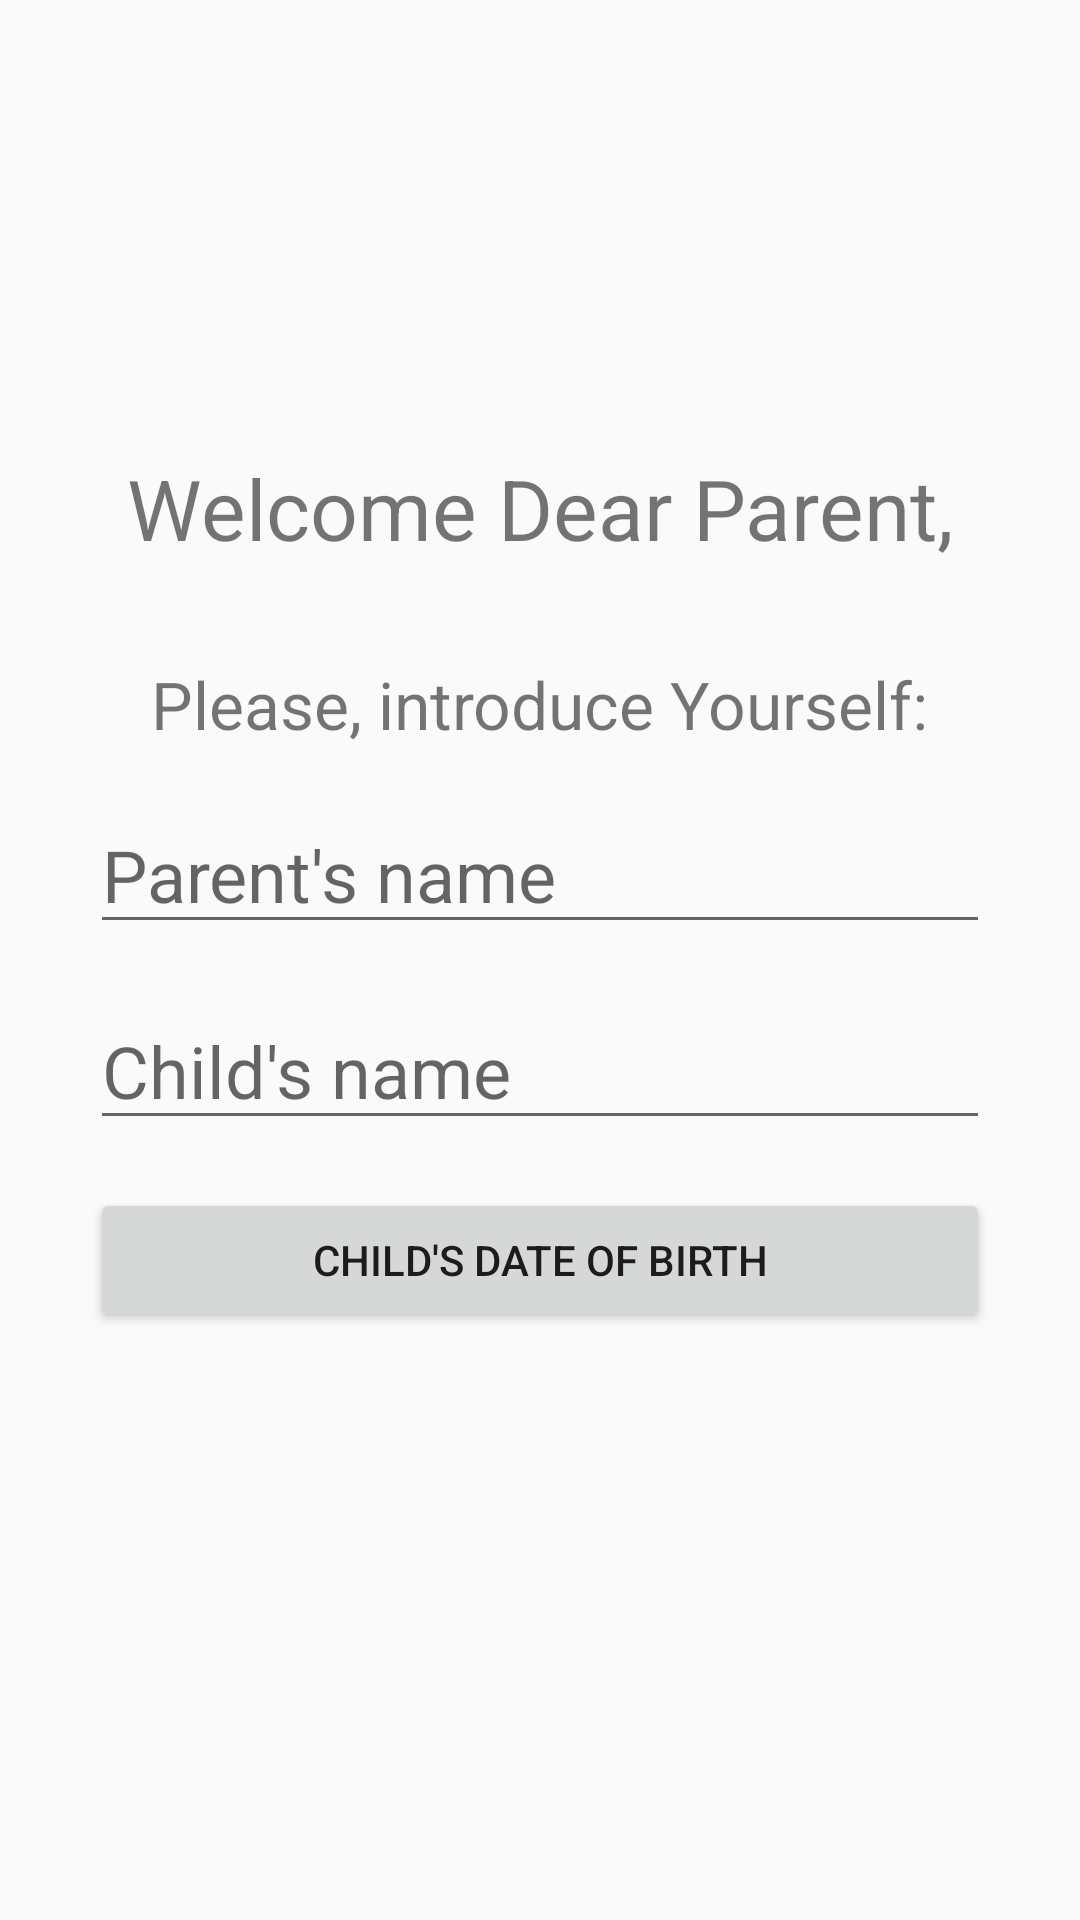

Produce the Android XML layout that renders to this screen, including the resource entries it uses.
<!-- AndroidManifest.xml: application theme Theme.MomsHelper_template -->
<!-- res/layout/activity_main.xml -->
<?xml version="1.0" encoding="utf-8"?>
<androidx.constraintlayout.widget.ConstraintLayout xmlns:android="http://schemas.android.com/apk/res/android"
    xmlns:app="http://schemas.android.com/apk/res-auto"
    xmlns:tools="http://schemas.android.com/tools"
    android:layout_width="match_parent"
    android:layout_height="match_parent"
    tools:context=".MainActivity">

    <TextView
        android:id="@+id/tv_title"
        android:layout_width="wrap_content"
        android:layout_height="wrap_content"
        android:text="@string/welcome"
        android:textSize="28sp"
        app:layout_constraintBottom_toBottomOf="parent"
        app:layout_constraintEnd_toEndOf="parent"
        app:layout_constraintStart_toStartOf="parent"
        app:layout_constraintTop_toTopOf="parent"
        app:layout_constraintVertical_bias="0.25" />

    <TextView
        android:id="@+id/tv_introduce"
        android:layout_width="wrap_content"
        android:layout_height="wrap_content"
        android:layout_marginTop="32dp"
        android:text="@string/introduce"
        android:textSize="22sp"
        app:layout_constraintEnd_toEndOf="parent"
        app:layout_constraintStart_toStartOf="parent"
        app:layout_constraintTop_toBottomOf="@id/tv_title" />

    <EditText
        android:id="@+id/et_parentName"
        android:layout_width="match_parent"
        android:layout_height="wrap_content"
        android:layout_marginStart="30dp"
        android:layout_marginTop="16dp"
        android:layout_marginEnd="30dp"
        android:hint="@string/parent_s_name"
        android:inputType="text"
        android:textColor="@color/black"
        android:textSize="24sp"
        app:layout_constraintEnd_toEndOf="parent"
        app:layout_constraintStart_toStartOf="parent"
        app:layout_constraintTop_toBottomOf="@id/tv_introduce" />

    <EditText
        android:id="@+id/et_childName"
        android:layout_width="match_parent"
        android:layout_height="wrap_content"
        android:layout_marginStart="30dp"
        android:layout_marginTop="16dp"
        android:layout_marginEnd="30dp"
        android:hint="@string/child_s_name"
        android:inputType="text"
        android:textColor="@color/black"
        android:textSize="24sp"
        app:layout_constraintEnd_toEndOf="parent"
        app:layout_constraintStart_toStartOf="parent"
        app:layout_constraintTop_toBottomOf="@id/et_parentName" />

   <Button
       android:id="@+id/btn_dateOfBirth"
       android:layout_width="match_parent"
       android:layout_height="wrap_content"
       android:text="@string/child_s_date_of_birth"
       app:layout_constraintStart_toStartOf="parent"
       app:layout_constraintTop_toBottomOf="@id/et_childName"
       app:layout_constraintEnd_toEndOf="parent"
       android:layout_marginStart="30dp"
       android:layout_marginEnd="30dp"
       android:layout_marginTop="16dp"
       />

</androidx.constraintlayout.widget.ConstraintLayout>
<!-- resources referenced by this layout -->
<resources>
  <string name="child_s_date_of_birth">Child\'s date of birth</string>
  <string name="child_s_name">Child\'s name</string>
  <string name="introduce">Please, introduce Yourself:</string>
  <string name="parent_s_name">Parent\'s name</string>
  <string name="welcome">Welcome Dear Parent,</string>
  <style name="Theme.MomsHelper_template" parent="Theme.AppCompat.Light.DarkActionBar">
          
          <item name="colorPrimary">@color/purple_500</item>
          <item name="colorPrimaryVariant">@color/purple_700</item>
          <item name="colorOnPrimary">@color/white</item>
          
          <item name="colorSecondary">@color/teal_200</item>
          <item name="colorSecondaryVariant">@color/teal_700</item>
          <item name="colorOnSecondary">@color/black</item>
          
          <item name="android:statusBarColor" tools:targetApi="l">?attr/colorPrimaryVariant</item>
          
      </style>
  <!-- not gathered from this repository: default colours our renderer supplied (Android Studio template values) -->
  <color name="purple_500">#FF6200EE</color>
  <color name="purple_700">#FF3700B3</color>
  <color name="teal_200">#FF03DAC5</color>
  <color name="teal_700">#FF018786</color>
  <color name="black">#FF000000</color>
  <color name="white">#FFFFFFFF</color>
</resources>
